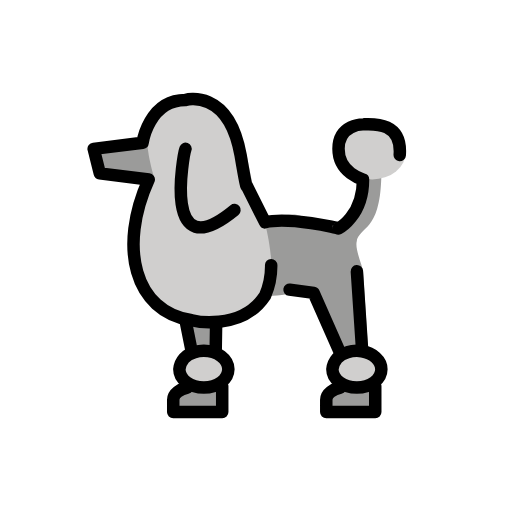
t = 0.00 s
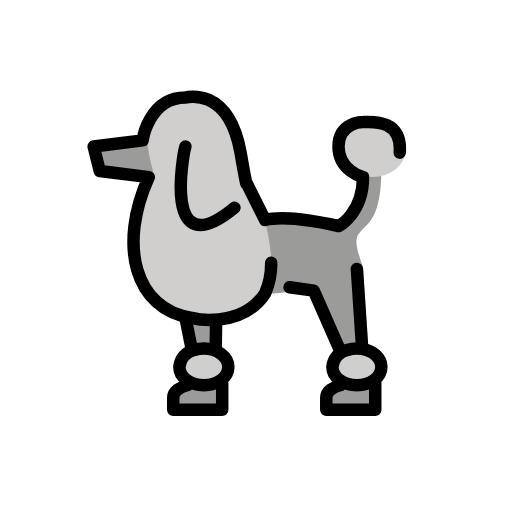
t = 0.48 s
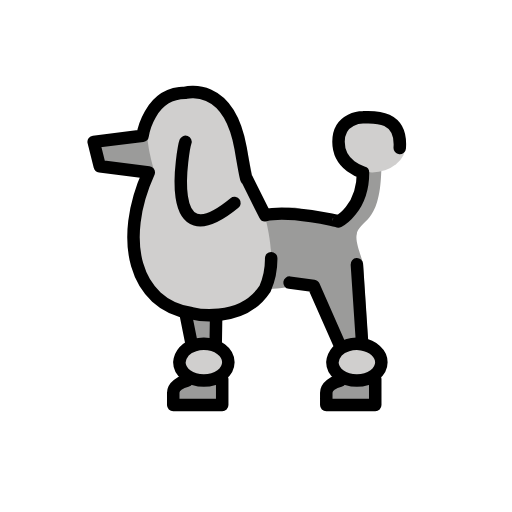
t = 1.43 s
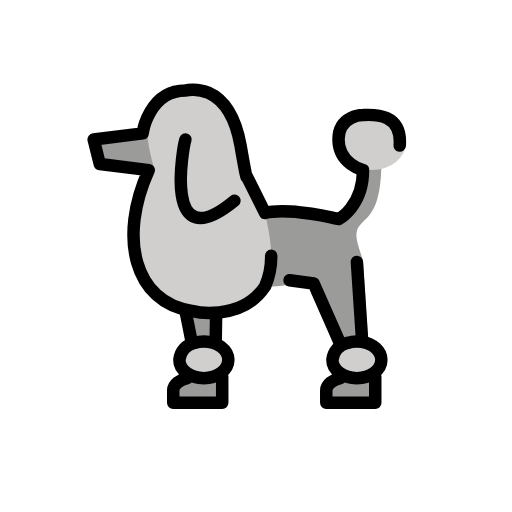
t = 1.90 s
t = 2.38 s: frame unchanged from t = 1.43 s, image omitted
t = 3.33 s: frame unchanged from t = 0.48 s, image omitted

The animated SVG that drew these frames (rendered in a browser with its animation timeline set to each time). Animation: 1 SMIL element (animateTransform=1); one cycle of 3.80 s, repeats indefinitely.

<?xml version='1.0' encoding='utf-8'?>
<svg xmlns="http://www.w3.org/2000/svg" id="emoji" viewBox="-5 -5 82 82" width="200" height="200" role="img">
  <title>OpenMoji: poodle</title><g><g id="color">
    <path fill="#9b9b9a" d="M54.1176,53.1541c-.0007.4136.5,7.6026-.98-14.7059-.0586-.8818-1.3818-3.5748-.98-4.902.7359-2.4335,3.8378-1.5845,3.9215-10.7843H53.1373l-1.9608,7.8432s-5.8824,0-7.8432-.98-7.8431.98-7.8431.98,4.902,3.9215,1.9608,11.7647c-.278.4682,6.4944-.97,7.8431,0,1.9984,1.437,4.4252,11.2518,4.902,10.7843Z" />
    <ellipse cx="54.6078" cy="19.3305" rx="5.3922" ry="4.4118" fill="#d0cfce" />
    <polyline fill="#9b9b9a" points="10 18.84 17.843 17.86 20.784 18.84 20.784 23.742 17.621 23.742 10.98 22.762 10 18.84" />
    <path fill="#d0cfce" d="M19.8039,23.7423s-4.9019,8.8235-2.9412,13.7255,6.8628,11.7647,16.6667,8.8235S35.49,24.7227,35.49,24.7227l-.98-4.902s-2.9412-8.8235-6.8627-8.8235-7.8432.98-8.8236,3.9216S19.8039,23.7423,19.8039,23.7423Z" />
    <polygon fill="#9b9b9a" points="26.667 56.784 22.745 58.056 22.745 60.997 30.588 60.997 30.588 56.095 26.667 56.784" />
    <polygon fill="#9b9b9a" points="51.176 56.784 47.255 58.056 47.255 60.997 55.098 60.997 55.098 56.095 51.176 56.784" />
    <polygon fill="#9b9b9a" points="24.706 46.291 30.588 46.291 29.412 52.174 25.882 52.174 24.706 46.291" />
    <ellipse cx="28.1373" cy="54.1345" rx="4.4118" ry="2.9412" fill="#d0cfce" />
    <ellipse cx="52.1569" cy="54.1345" rx="3.9216" ry="2.9412" fill="#d0cfce" />
  </g>
  <g id="line">
    <polyline fill="none" stroke="#000" stroke-linecap="round" stroke-linejoin="round" stroke-width="2" points="49.447 51.455 45.237 41.911 41.373 41.389" />
    <path fill="none" stroke="#000" stroke-linecap="round" stroke-linejoin="round" stroke-width="2" d="M59.02,19.8207c.3977-5.3988-4.4057-4.9472-5.8823-4.9019,0,0-3.9216,0-3.9216,3.9215s3.9216,4.902,3.9216,4.902c0,5.8824-3.9216,7.8431-3.9216,7.8431.2419.0071-7.9453-1.9351-11.7647-.98L34.51,24.7227c0,.98-.98-4.902-.98-4.902-1.9608-10.7843-8.8235-8.8235-8.8235-8.8235-5.8824,0-6.8628,6.8628-6.8628,6.8628L10,18.84l.98,3.9216,7.8431.98C13.9216,34.5266,16.49,44.9,25.6863,46.2913c0,0,7.8431,1.9608,11.7647-3.9215a11.8954,11.8954,0,0,0,.98-4.902" />
    <path fill="none" stroke="#000" stroke-linecap="round" stroke-linejoin="round" stroke-width="2" d="M24.7059,18.84c-.2975.7806-3.92,19.4774,7.8431,9.804" />
    <line x1="52.9612" x2="52.1569" y1="50.5129" y2="38.4482" fill="none" stroke="#000" stroke-linecap="round" stroke-linejoin="round" stroke-width="2" />
    <path fill="none" stroke="#000" stroke-linecap="round" stroke-linejoin="round" stroke-width="2" d="M31.5686,54.1345c0,1.6243-1.7557,2.9411-3.9215,2.9411s-3.9216-1.3168-3.9216-2.9411a3.0663,3.0663,0,0,1,2.3951-2.71,5.0572,5.0572,0,0,1,1.5265-.2311C29.8129,51.1933,31.5686,52.51,31.5686,54.1345Z" />
    <line x1="29.5451" x2="29.6078" y1="51.1933" y2="47.2717" fill="none" stroke="#000" stroke-linecap="round" stroke-linejoin="round" stroke-width="2" />
    <line x1="25.6863" x2="24.7059" y1="51.1933" y2="46.2913" fill="none" stroke="#000" stroke-linecap="round" stroke-linejoin="round" stroke-width="2" />
    <path fill="none" stroke="#000" stroke-linecap="round" stroke-linejoin="round" stroke-width="2" d="M24.986,57.0756c-1.0981.2352-2.2409.9422-2.2409,1.9608v1.9608h7.8431V56.7837" />
    <path fill="none" stroke="#000" stroke-linecap="round" stroke-linejoin="round" stroke-width="2" d="M49.4958,57.0756c-1.0981.2352-2.2409.9422-2.2409,1.9608v1.9608H55.098V56.7837" />
    <path fill="none" stroke="#000" stroke-linecap="round" stroke-linejoin="round" stroke-width="2" d="M56.0784,54.1345c0,1.6243-1.7557,2.9411-3.9215,2.9411s-3.9216-1.3168-3.9216-2.9411a3.0663,3.0663,0,0,1,2.3951-2.71,5.0572,5.0572,0,0,1,1.5265-.2311,5.2219,5.2219,0,0,1,.79.06C54.7342,51.5273,56.0784,52.7131,56.0784,54.1345Z" />
  </g>
<animateTransform attributeName="transform" type="translate" values="0 0;0 -1.5;0 0" dur="3.8s" repeatCount="indefinite" /></g></svg>
